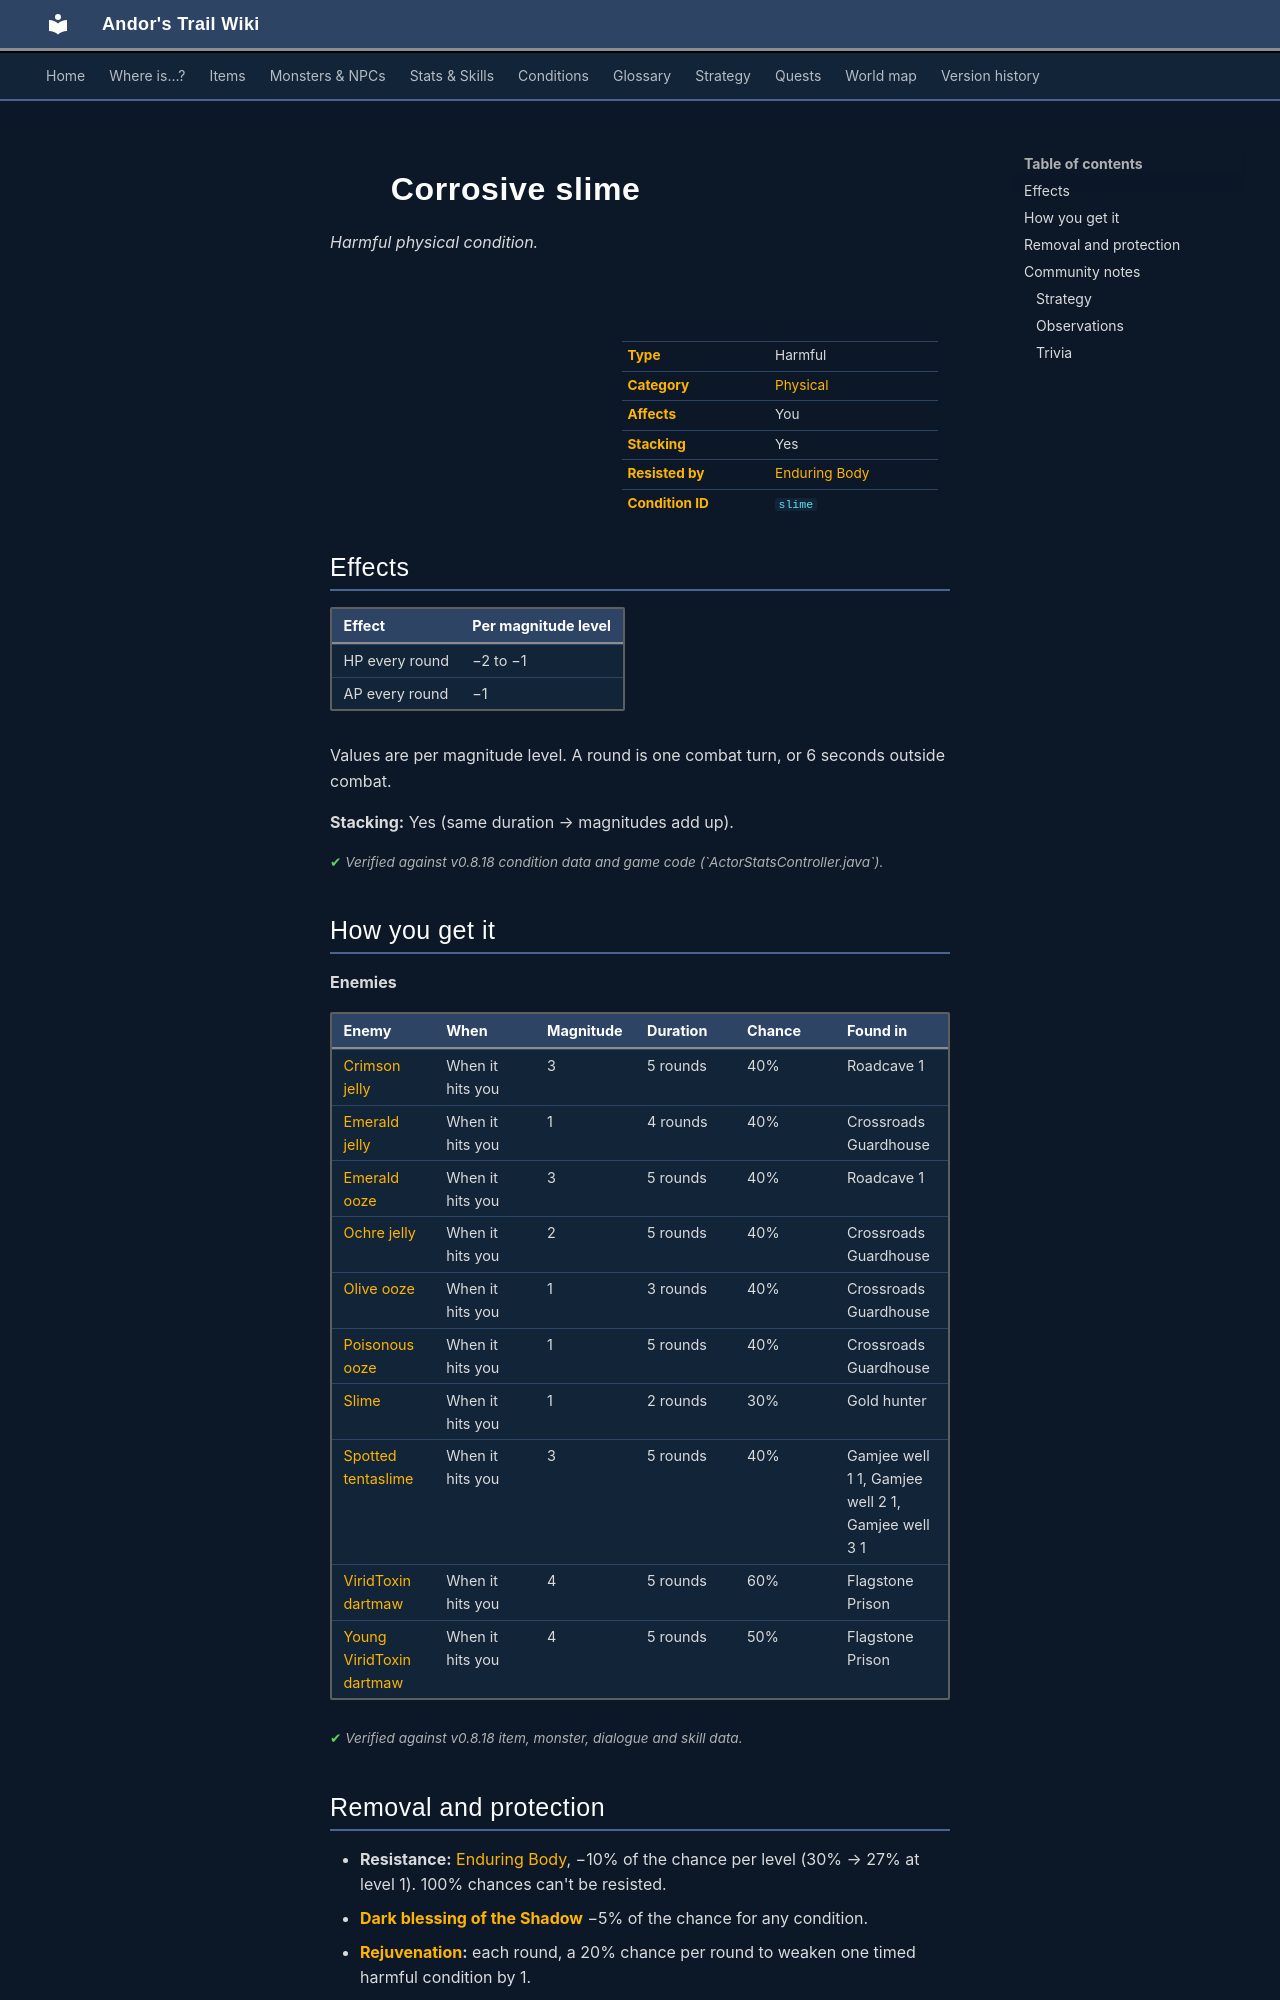

repository: asdfghjkl628/Andor-s-Trail-Wikiiii · page: conditions/slime/index.html · generator: mkdocs

---
description: "Corrosive slime is a harmful physical condition in Andor's Trail: −2 to −1 HP per round, −1 AP per round. Caused by: enemies."
---

# ![](../assets/icons/conditions/actorconditions_1_56.png){ .sprite } Corrosive slime

*Harmful physical condition.*

<div class="infobox" markdown>

<p class="ib-img"><img class="sprite" src="../../assets/icons/conditions/actorconditions_1_56.png" alt=""></p>

| | |
|---|---|
| **Type** | Harmful |
| **Category** | [Physical](index.md#categories-and-resistance) |
| **Affects** | You |
| **Stacking** | Yes |
| **Resisted by** | [Enduring Body](../skills/resistancePhysical.md) |
| **Condition ID** | `slime` |

</div>

## Effects

| Effect | Per magnitude level |
|---|---|
| HP every round | −2 to −1 |
| AP every round | −1 |

Values are per magnitude level. A round is one combat turn, or 6 seconds outside combat.

**Stacking:** Yes (same duration → magnitudes add up).


<p class="verified">Verified against v0.8.18 condition data and game code (`ActorStatsController.java`).</p>

## How you get it

**Enemies**

| Enemy | When | Magnitude | Duration | Chance | Found in |
|---|---|---|---|---|---|
| [Crimson jelly](../monsters/jelly5.md) | When it hits you | 3 | 5 rounds | 40% | Roadcave 1 |
| [Emerald jelly](../monsters/jelly2.md) | When it hits you | 1 | 4 rounds | 40% | Crossroads Guardhouse |
| [Emerald ooze](../monsters/jelly6.md) | When it hits you | 3 | 5 rounds | 40% | Roadcave 1 |
| [Ochre jelly](../monsters/jelly4.md) | When it hits you | 2 | 5 rounds | 40% | Crossroads Guardhouse |
| [Olive ooze](../monsters/jelly1.md) | When it hits you | 1 | 3 rounds | 40% | Crossroads Guardhouse |
| [Poisonous ooze](../monsters/jelly3.md) | When it hits you | 1 | 5 rounds | 40% | Crossroads Guardhouse |
| [Slime](../monsters/ratdom_maze_slime.md) | When it hits you | 1 | 2 rounds | 30% | Gold hunter |
| [Spotted tentaslime](../monsters/spotted_tentaslime.md) | When it hits you | 3 | 5 rounds | 40% | Gamjee well 1 1, Gamjee well 2 1, Gamjee well 3 1 |
| [ViridToxin dartmaw](../monsters/virid_toxin.md) | When it hits you | 4 | 5 rounds | 60% | Flagstone Prison |
| [Young ViridToxin dartmaw](../monsters/young_virid_toxin.md) | When it hits you | 4 | 5 rounds | 50% | Flagstone Prison |


<p class="verified">Verified against v0.8.18 item, monster, dialogue and skill data.</p>

## Removal and protection

- **Resistance:** [Enduring Body](../skills/resistancePhysical.md), −10% of the chance per level (30% → 27% at level 1). 100% chances can't be resisted.
- **[Dark blessing of the Shadow](../skills/shadowBless.md)** −5% of the chance for any condition.
- **[Rejuvenation](../skills/rejuvenation.md):** each round, a 20% chance per round to weaken one timed harmful condition by 1.
- **Removed by** [Vaelric's purging wash](../items/vaelric_purging_wash.md) (when used).
- **Duration and rest:** timed ones wear off, or rest them away.


## Community notes

<small>Written by players, not generated from game data. **Strategy**: how and when to use it · **Observations**: what players notice in-game · **Trivia**: real-world facts, references, development history</small>

### Strategy

*No notes yet. Contributions are welcome: [add a note](https://github.com/asdfghjkl628/Andor-s-Trail-Wikiiii/new/main/notes/conditions?filename=slime.md&value=%23%23%20Strategy%0A%0A%3C%21--%20how%20and%20when%20to%20use%20it%20--%3E%0A%0A%23%23%20Observations%0A%0A%3C%21--%20what%20players%20notice%20in-game%20--%3E%0A%0A%23%23%20Trivia%0A%0A%3C%21--%20real-world%20facts%2C%20references%2C%20development%20history%20--%3E%0A).*
